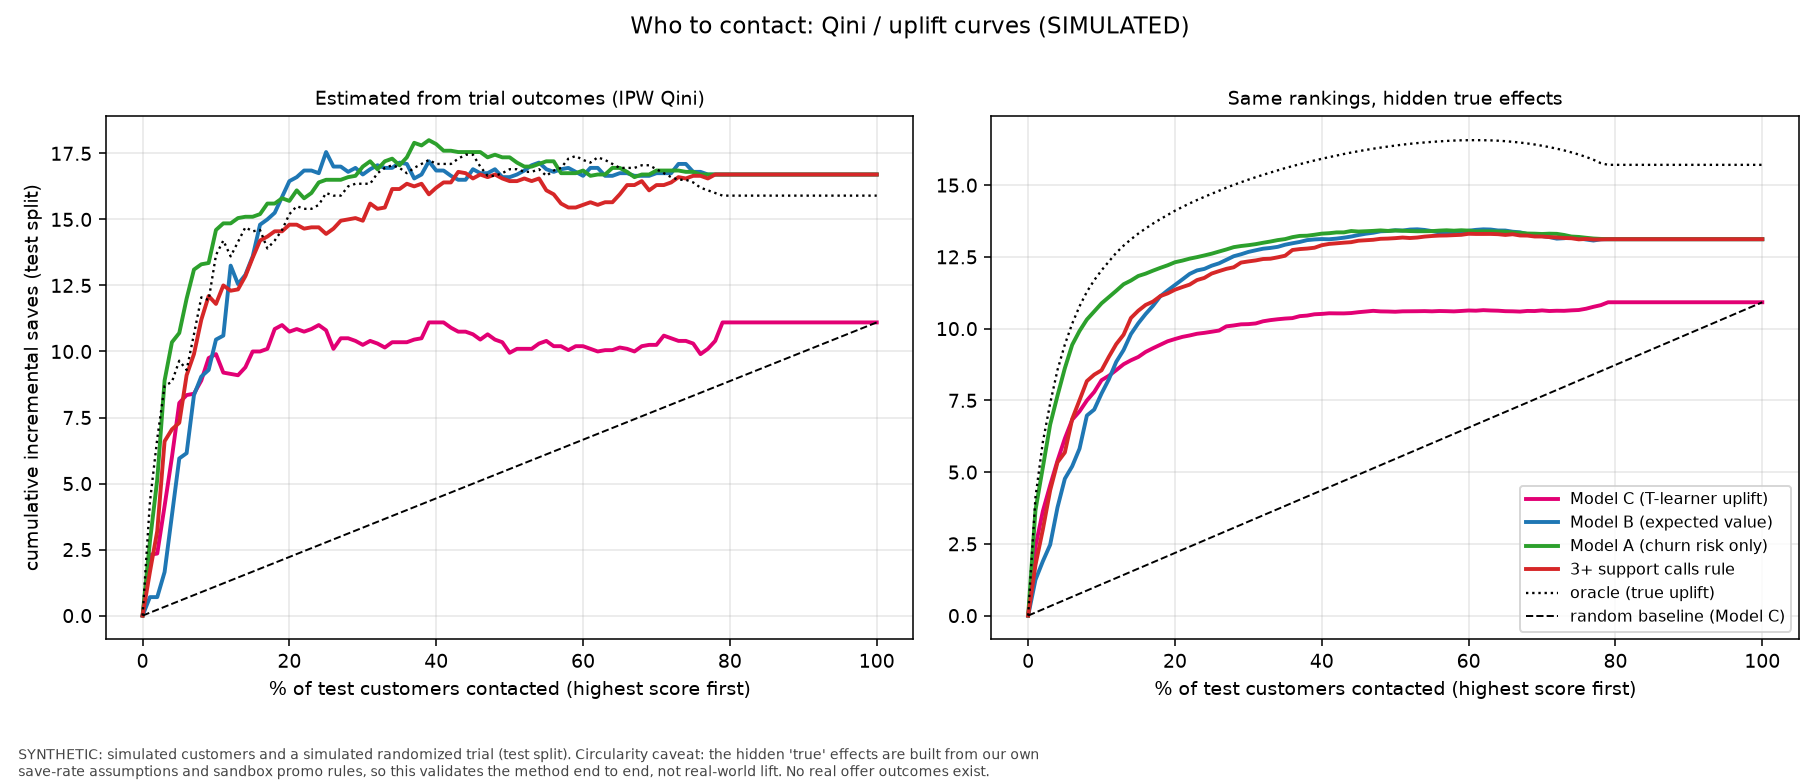

The table this chart was drawn from, first rows:
policy_or_model, frac_targeted, cum_incremental_saves, random_baseline, cum_true_incremental_saves, true_random_baseline, data_note
Model C (T-learner uplift), 0.0, 0.0, 0.0, 0.0, 0.0, SYNTHETIC simulated trial (K re-randomiz…
Model C (T-learner uplift), 0.01, 2.3, 0.111, 2.41, 0.109, SYNTHETIC simulated trial (K re-randomiz…
Model C (T-learner uplift), 0.02, 2.35, 0.222, 3.635, 0.218, SYNTHETIC simulated trial (K re-randomiz…
Model C (T-learner uplift), 0.03, 4.15, 0.333, 4.541, 0.328, SYNTHETIC simulated trial (K re-randomiz…
Model C (T-learner uplift), 0.04, 6.0, 0.444, 5.398, 0.437, SYNTHETIC simulated trial (K re-randomiz…
Model C (T-learner uplift), 0.05, 8.05, 0.555, 6.171, 0.546, SYNTHETIC simulated trial (K re-randomiz…
Model C (T-learner uplift), 0.06, 8.35, 0.666, 6.825, 0.655, SYNTHETIC simulated trial (K re-randomiz…
Model C (T-learner uplift), 0.07, 8.4, 0.777, 7.115, 0.764, SYNTHETIC simulated trial (K re-randomiz…
Model C (T-learner uplift), 0.08, 8.9, 0.888, 7.494, 0.873, SYNTHETIC simulated trial (K re-randomiz…
Model C (T-learner uplift), 0.09, 9.75, 0.999, 7.792, 0.983, SYNTHETIC simulated trial (K re-randomiz…
Model C (T-learner uplift), 0.1, 9.9, 1.11, 8.203, 1.092, SYNTHETIC simulated trial (K re-randomiz…
Model C (T-learner uplift), 0.11, 9.2, 1.221, 8.357, 1.201, SYNTHETIC simulated trial (K re-randomiz…
Model C (T-learner uplift), 0.12, 9.15, 1.332, 8.554, 1.31, SYNTHETIC simulated trial (K re-randomiz…
Model C (T-learner uplift), 0.13, 9.1, 1.443, 8.758, 1.419, SYNTHETIC simulated trial (K re-randomiz…
Model C (T-learner uplift), 0.14, 9.4, 1.554, 8.896, 1.529, SYNTHETIC simulated trial (K re-randomiz…
Model C (T-learner uplift), 0.15, 10.0, 1.665, 9.011, 1.638, SYNTHETIC simulated trial (K re-randomiz…
Model C (T-learner uplift), 0.16, 10.0, 1.776, 9.187, 1.747, SYNTHETIC simulated trial (K re-randomiz…
Model C (T-learner uplift), 0.17, 10.1, 1.887, 9.316, 1.856, SYNTHETIC simulated trial (K re-randomiz…
Model C (T-learner uplift), 0.18, 10.85, 1.998, 9.437, 1.965, SYNTHETIC simulated trial (K re-randomiz…
Model C (T-learner uplift), 0.19, 11.0, 2.109, 9.558, 2.074, SYNTHETIC simulated trial (K re-randomiz…
Model C (T-learner uplift), 0.2, 10.75, 2.22, 9.637, 2.184, SYNTHETIC simulated trial (K re-randomiz…
Model C (T-learner uplift), 0.21, 10.85, 2.331, 9.711, 2.293, SYNTHETIC simulated trial (K re-randomiz…
Model C (T-learner uplift), 0.22, 10.75, 2.442, 9.761, 2.402, SYNTHETIC simulated trial (K re-randomiz…
Model C (T-learner uplift), 0.23, 10.85, 2.553, 9.82, 2.511, SYNTHETIC simulated trial (K re-randomiz…
Model C (T-learner uplift), 0.24, 11.0, 2.664, 9.852, 2.62, SYNTHETIC simulated trial (K re-randomiz…
Model C (T-learner uplift), 0.25, 10.8, 2.775, 9.891, 2.73, SYNTHETIC simulated trial (K re-randomiz…
Model C (T-learner uplift), 0.26, 10.1, 2.886, 9.932, 2.839, SYNTHETIC simulated trial (K re-randomiz…
Model C (T-learner uplift), 0.27, 10.5, 2.997, 10.08, 2.948, SYNTHETIC simulated trial (K re-randomiz…
Model C (T-learner uplift), 0.28, 10.5, 3.108, 10.11, 3.057, SYNTHETIC simulated trial (K re-randomiz…
Model C (T-learner uplift), 0.29, 10.4, 3.219, 10.15, 3.166, SYNTHETIC simulated trial (K re-randomiz…
Model C (T-learner uplift), 0.3, 10.25, 3.33, 10.16, 3.276, SYNTHETIC simulated trial (K re-randomiz…
Model C (T-learner uplift), 0.31, 10.4, 3.441, 10.18, 3.385, SYNTHETIC simulated trial (K re-randomiz…
Model C (T-learner uplift), 0.32, 10.3, 3.552, 10.26, 3.494, SYNTHETIC simulated trial (K re-randomiz…
Model C (T-learner uplift), 0.33, 10.15, 3.663, 10.3, 3.603, SYNTHETIC simulated trial (K re-randomiz…
Model C (T-learner uplift), 0.34, 10.35, 3.774, 10.33, 3.712, SYNTHETIC simulated trial (K re-randomiz…
Model C (T-learner uplift), 0.35, 10.35, 3.885, 10.35, 3.821, SYNTHETIC simulated trial (K re-randomiz…
Model C (T-learner uplift), 0.36, 10.35, 3.996, 10.37, 3.931, SYNTHETIC simulated trial (K re-randomiz…
Model C (T-learner uplift), 0.37, 10.45, 4.107, 10.43, 4.04, SYNTHETIC simulated trial (K re-randomiz…
Model C (T-learner uplift), 0.38, 10.5, 4.218, 10.45, 4.149, SYNTHETIC simulated trial (K re-randomiz…
Model C (T-learner uplift), 0.39, 11.1, 4.329, 10.5, 4.258, SYNTHETIC simulated trial (K re-randomiz…
Model C (T-learner uplift), 0.4, 11.1, 4.44, 10.51, 4.367, SYNTHETIC simulated trial (K re-randomiz…
Model C (T-learner uplift), 0.41, 11.1, 4.551, 10.53, 4.477, SYNTHETIC simulated trial (K re-randomiz…
Model C (T-learner uplift), 0.42, 10.9, 4.662, 10.53, 4.586, SYNTHETIC simulated trial (K re-randomiz…
Model C (T-learner uplift), 0.43, 10.75, 4.773, 10.53, 4.695, SYNTHETIC simulated trial (K re-randomiz…
Model C (T-learner uplift), 0.44, 10.75, 4.884, 10.54, 4.804, SYNTHETIC simulated trial (K re-randomiz…
Model C (T-learner uplift), 0.45, 10.65, 4.995, 10.57, 4.913, SYNTHETIC simulated trial (K re-randomiz…
Model C (T-learner uplift), 0.46, 10.45, 5.106, 10.6, 5.022, SYNTHETIC simulated trial (K re-randomiz…
Model C (T-learner uplift), 0.47, 10.65, 5.217, 10.62, 5.132, SYNTHETIC simulated trial (K re-randomiz…
Model C (T-learner uplift), 0.48, 10.45, 5.328, 10.6, 5.241, SYNTHETIC simulated trial (K re-randomiz…
Model C (T-learner uplift), 0.49, 10.35, 5.439, 10.6, 5.35, SYNTHETIC simulated trial (K re-randomiz…
Model C (T-learner uplift), 0.5, 9.95, 5.55, 10.59, 5.459, SYNTHETIC simulated trial (K re-randomiz…
Model C (T-learner uplift), 0.51, 10.1, 5.661, 10.6, 5.568, SYNTHETIC simulated trial (K re-randomiz…
Model C (T-learner uplift), 0.52, 10.1, 5.772, 10.6, 5.678, SYNTHETIC simulated trial (K re-randomiz…
Model C (T-learner uplift), 0.53, 10.1, 5.883, 10.61, 5.787, SYNTHETIC simulated trial (K re-randomiz…
Model C (T-learner uplift), 0.54, 10.3, 5.994, 10.61, 5.896, SYNTHETIC simulated trial (K re-randomiz…
Model C (T-learner uplift), 0.55, 10.4, 6.105, 10.6, 6.005, SYNTHETIC simulated trial (K re-randomiz…
Model C (T-learner uplift), 0.56, 10.2, 6.216, 10.61, 6.114, SYNTHETIC simulated trial (K re-randomiz…
Model C (T-learner uplift), 0.57, 10.2, 6.327, 10.61, 6.223, SYNTHETIC simulated trial (K re-randomiz…
Model C (T-learner uplift), 0.58, 10.05, 6.438, 10.6, 6.333, SYNTHETIC simulated trial (K re-randomiz…
Model C (T-learner uplift), 0.59, 10.2, 6.549, 10.62, 6.442, SYNTHETIC simulated trial (K re-randomiz…
... 546 more rows
